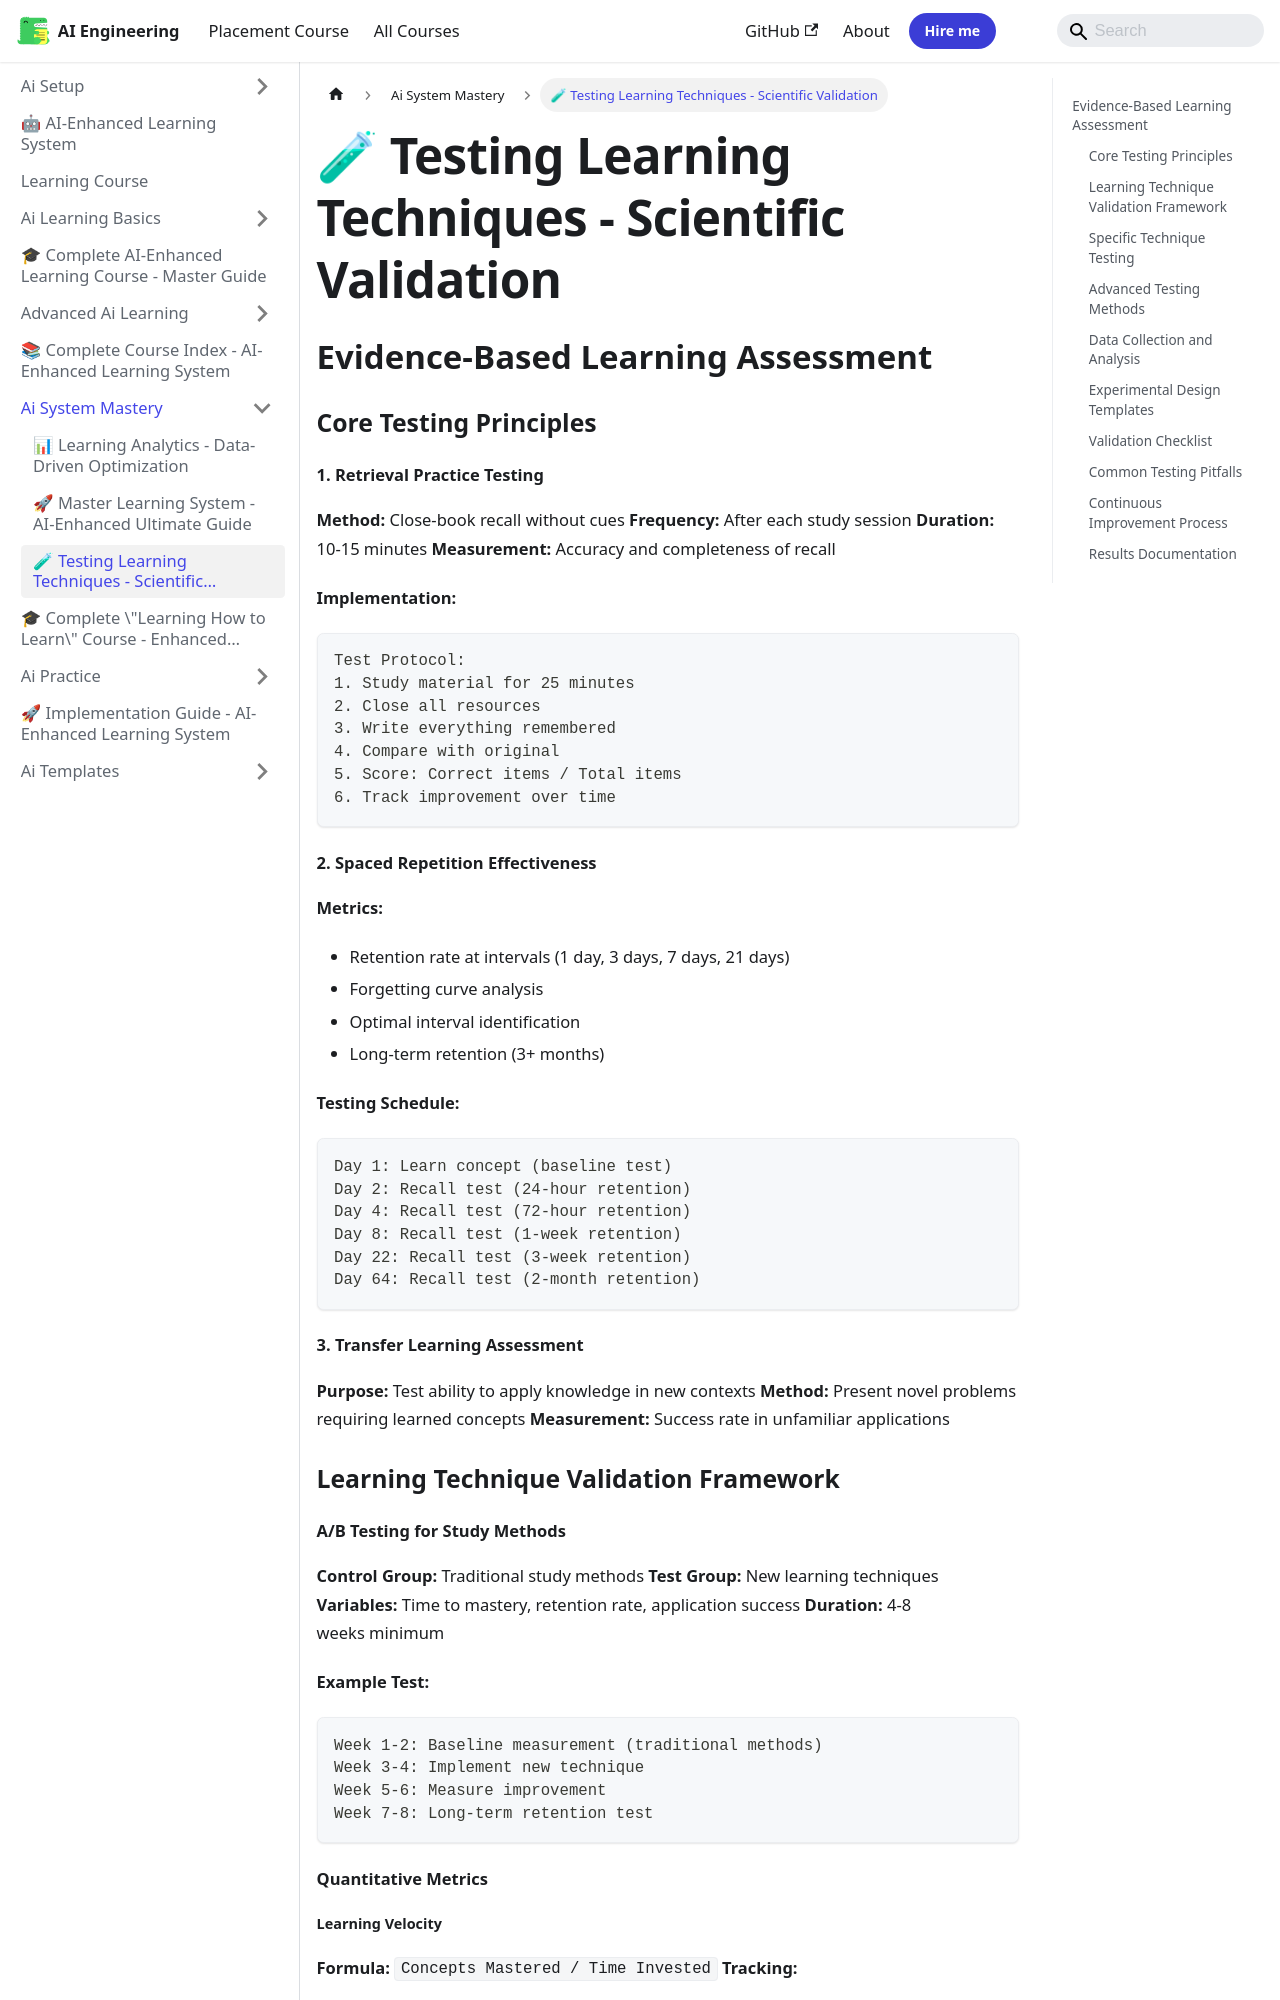

repository: Raushan666java/ai-engineering-journey · page: learning-course/04_AI_System_Mastery/Scientific_Testing/index.html · generator: mkdocs

---
slug: /learning-course/04_AI_System_Mastery/Scientific_Testing
title: "🧪 Testing Learning Techniques - Scientific Validation"
sidebar_label: "🧪 Testing Learning Techniques - Scientific Validation"
sidebar_position: 3
description: "Test ability to apply knowledge in new contexts Method: Present novel problems requiring learned concepts Measurement: Success rate in unfamiliar"
---
# 🧪 Testing Learning Techniques - Scientific Validation

## Evidence-Based Learning Assessment

### Core Testing Principles

#### 1. Retrieval Practice Testing
**Method:** Close-book recall without cues
**Frequency:** After each study session
**Duration:** 10-15 minutes
**Measurement:** Accuracy and completeness of recall

**Implementation:**
```
Test Protocol:
1. Study material for 25 minutes
2. Close all resources
3. Write everything remembered
4. Compare with original
5. Score: Correct items / Total items
6. Track improvement over time
```

#### 2. Spaced Repetition Effectiveness
**Metrics:**
- Retention rate at intervals (1 day, 3 days, 7 days, 21 days)
- Forgetting curve analysis
- Optimal interval identification
- Long-term retention (3+ months)

**Testing Schedule:**
```
Day 1: Learn concept (baseline test)
Day 2: Recall test (24-hour retention)
Day 4: Recall test (72-hour retention)
Day 8: Recall test (1-week retention)
Day 22: Recall test (3-week retention)
Day 64: Recall test (2-month retention)
```

#### 3. Transfer Learning Assessment
**Purpose:** Test ability to apply knowledge in new contexts
**Method:** Present novel problems requiring learned concepts
**Measurement:** Success rate in unfamiliar applications

### Learning Technique Validation Framework
